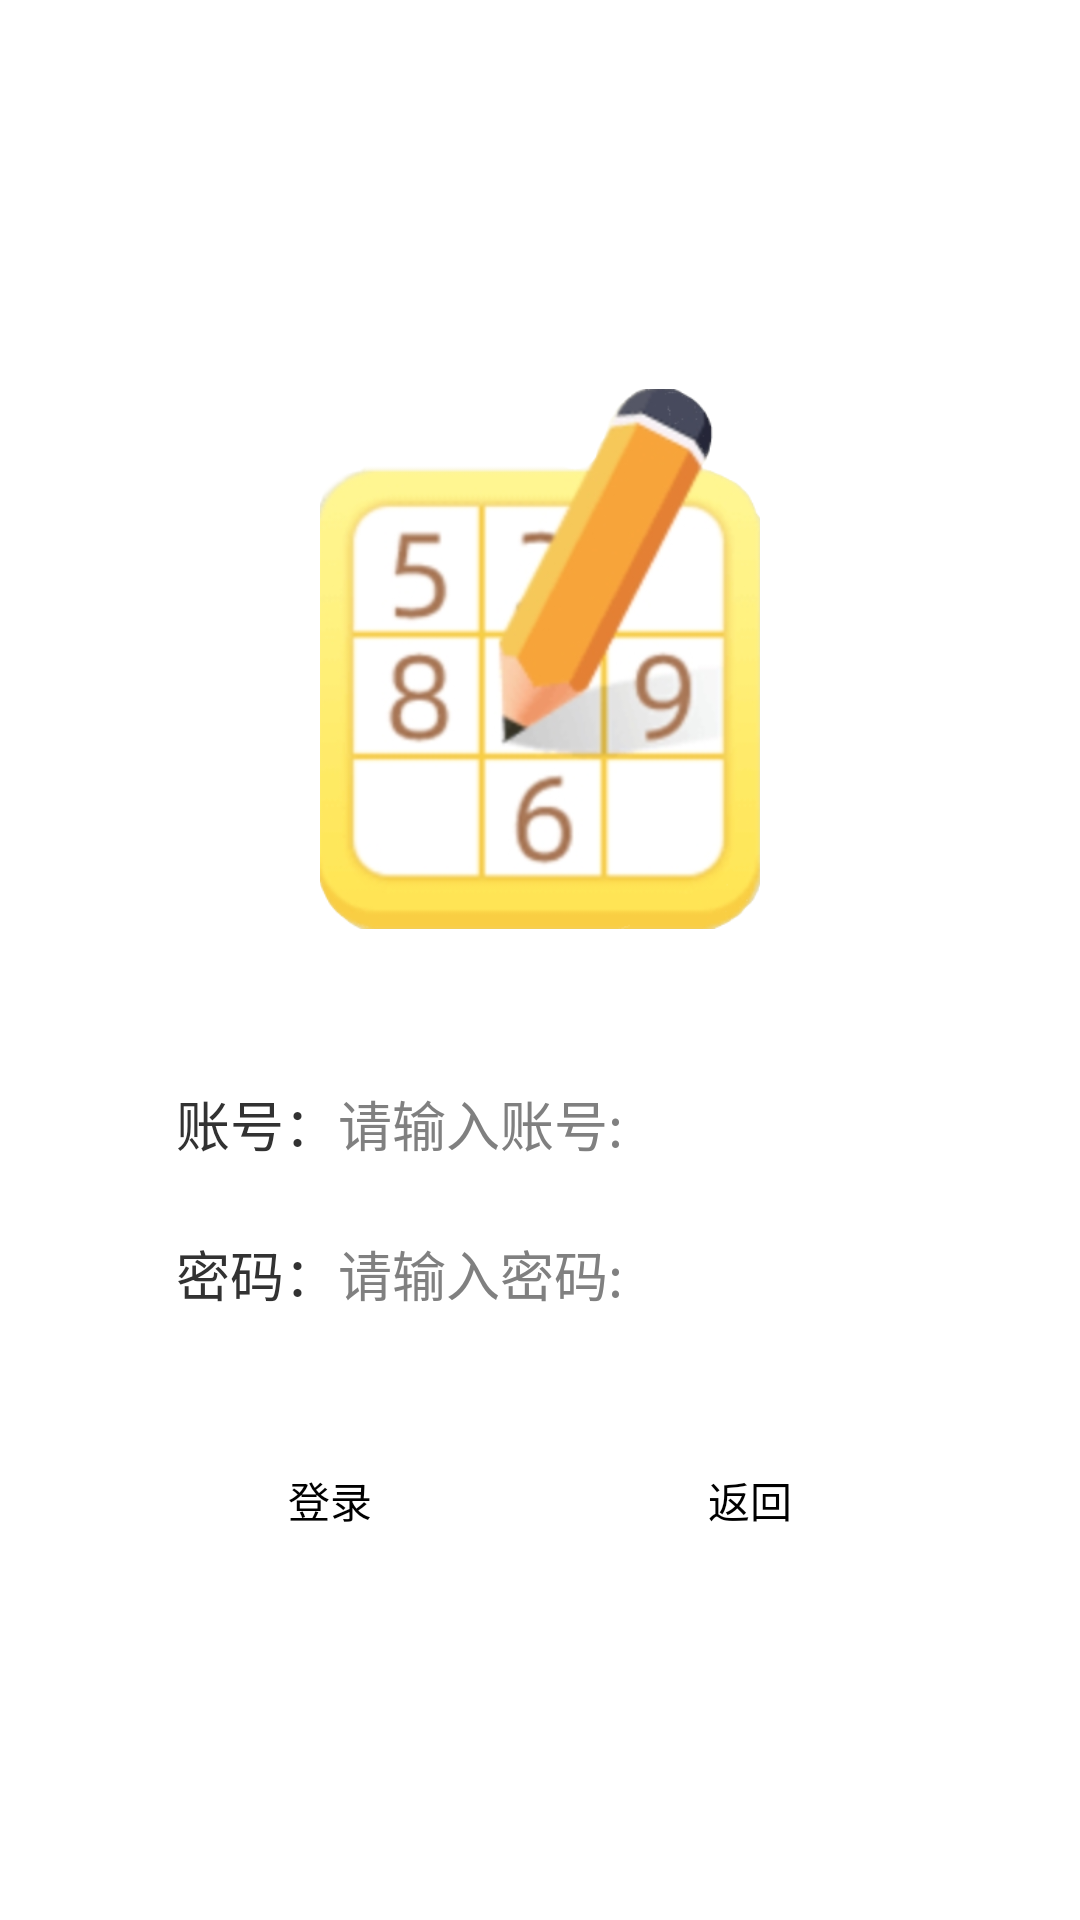

The Android layout XML behind this screen, and the referenced resources:
<!-- AndroidManifest.xml: application theme AppTheme -->
<!-- res/layout/activity_login.xml -->
<?xml version="1.0" encoding="utf-8"?>
<LinearLayout xmlns:android="http://schemas.android.com/apk/res/android"
    xmlns:app="http://schemas.android.com/apk/res-auto"
    xmlns:tools="http://schemas.android.com/tools"
    android:layout_width="match_parent"
    android:layout_height="match_parent"
    android:background="@drawable/main_back"
    tools:context=".Login">

    <LinearLayout
        android:layout_width="match_parent"
        android:layout_height="match_parent"
        android:padding="50dp"
        android:orientation="vertical"
        android:gravity="center">

        <ImageView
            android:layout_width="180dp"
            android:layout_height="180dp"
            android:src="@drawable/logo">

        </ImageView>

        <LinearLayout
            android:layout_width="match_parent"
            android:layout_height="30dp"
            android:layout_marginTop="50dp"
            android:orientation="horizontal"
            android:background="@drawable/back_edit"
            >
            <TextView
                android:layout_width="wrap_content"
                android:layout_height="match_parent"
                android:text="  账号："
                android:textSize="18sp"
                android:gravity="center"
                >

            </TextView>

            <EditText
                android:id="@+id/name_login"
                android:layout_width="match_parent"
                android:layout_height="match_parent"


                android:background="@null"
                android:hint="请输入账号:" >
            </EditText>
        </LinearLayout>

        <LinearLayout
            android:layout_width="match_parent"
            android:layout_height="30dp"
            android:layout_marginTop="20dp"
            android:orientation="horizontal"
            android:background="@drawable/back_edit">
            >
            <TextView
                android:layout_width="wrap_content"
                android:layout_height="match_parent"
                android:text="  密码："
                android:textSize="18sp"
                android:gravity="center"
                >

            </TextView>

            <EditText
                android:id="@+id/psw_login"
                android:layout_width="match_parent"
                android:layout_height="match_parent"


                android:background="@null"
                android:hint="请输入密码:" >

            </EditText>


        </LinearLayout>

        <LinearLayout
            android:layout_width="match_parent"
            android:layout_height="wrap_content"
            android:layout_marginTop="50dp"
            android:orientation="horizontal">

                android:layout_width="match_parent"
                android:layout_height="wrap_content"
                android:layout_marginTop="50dp"
                android:orientation="horizontal">
                <Button
                    android:id="@+id/login_login"
                    android:layout_width="match_parent"
                    android:layout_height="wrap_content"
                    android:layout_weight="1"
                    android:text="登录"
                    android:background="@drawable/back_button"
                    android:layout_marginRight="10dp"
                    >
                </Button>





                <Button
                    android:id="@+id/back_login"
                    android:layout_width="match_parent"
                    android:layout_height="wrap_content"
                    android:layout_weight="1"
                    android:background="@drawable/back_button"
                    android:layout_marginLeft="10dp"
                    android:text="返回">

                </Button>


        </LinearLayout>

    </LinearLayout>

</LinearLayout>
<!-- resources referenced by this layout -->
<resources>
  <!-- drawable back_button (drawable) -->
  <?xml version="1.0" encoding="utf-8"?>
  <shape xmlns:android="http://schemas.android.com/apk/res/android">
     <solid android:color="#55ffffff"></solid>
      <corners
          android:bottomLeftRadius="10dp"
          android:bottomRightRadius="10dp"
          android:topLeftRadius="10dp"
          android:topRightRadius="10dp">
  
      </corners>
  </shape>
  <!-- drawable back_edit (drawable) -->
  <?xml version="1.0" encoding="utf-8"?>
  <shape xmlns:android="http://schemas.android.com/apk/res/android">
          <solid android:color="#55FFFFFF"  ></solid>
  
          <padding
              android:bottomLeftRadius="5dp"
              android:bottomRightRadius="5dp"
              android:topLeftRadius="5dp"
              android:topRightRadius="5dp"/>
          
          <corners android:radius="5dp" />
          
  
          
  
  </shape>
  <!-- drawable logo: png bitmap (drawable-mdpi, 62992 bytes) -->
  <style name="AppTheme" parent="AppBaseTheme">
          
      </style>
  <style name="AppBaseTheme" parent="android:Theme.Light">
          
      </style>
</resources>
